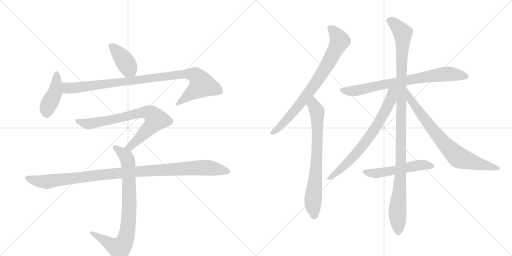
t = 0.00 s
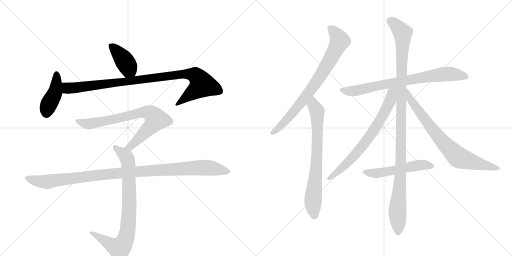
t = 2.25 s
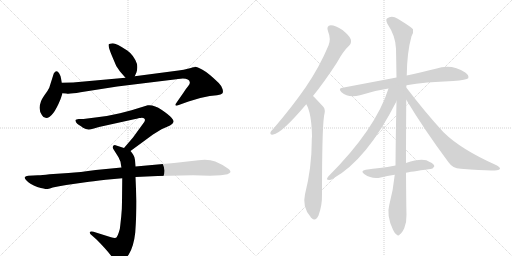
t = 4.49 s
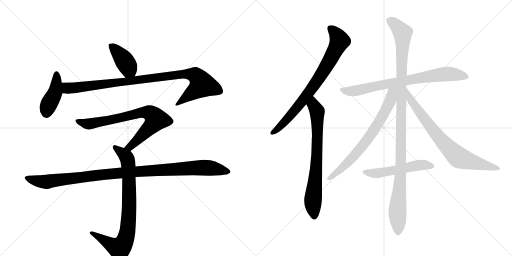
t = 6.74 s
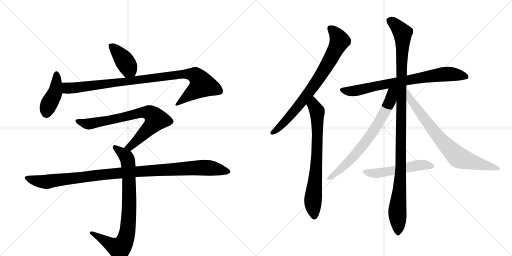
t = 8.99 s
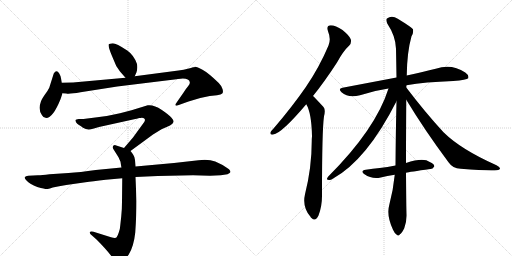
t = 11.23 s

The animated SVG that drew these frames (rendered in a browser with its animation timeline set to each time). Animation: 13 CSS @keyframes rules; one cycle of 11.23 s.

<svg version="1.1" viewBox="0 0 2048 1024" xmlns="http://www.w3.org/2000/svg">
  <g stroke="lightgray" stroke-dasharray="1,1" stroke-width="1" transform="scale(4, 4)">
    <line x1="0" y1="0" x2="256" y2="256"></line>
    <line x1="256" y1="0" x2="0" y2="256"></line>
    <line x1="128" y1="0" x2="128" y2="256"></line>
    <line x1="0" y1="128" x2="256" y2="128"></line>
    <line x1="256" y1="0" x2="512" y2="256"></line>
    <line x1="512" y1="0" x2="256" y2="256"></line>
    <line x1="384" y1="0" x2="384" y2="256"></line>
    <line x1="256" y1="128" x2="512" y2="128"></line>
  </g>
<g transform="scale(1, -1) translate(0, -850)">
   <style type="text/css">
    @keyframes keyframes0 {
      from {
       stroke: black;
       stroke-dashoffset: 405;
       stroke-width: 128;
       }
       57% {
       animation-timing-function: step-end;
       stroke: black;
       stroke-dashoffset: 0;
       stroke-width: 128;
       }
       to {
       stroke: black;
       stroke-width: 1024;
       }
       }
       #make-me-a-hanzi-animation-0 {
         animation: keyframes0 0.579590s both;
         animation-delay: 0.000000s;
         animation-timing-function: linear;
       }
    @keyframes keyframes1 {
      from {
       stroke: black;
       stroke-dashoffset: 423;
       stroke-width: 128;
       }
       58% {
       animation-timing-function: step-end;
       stroke: black;
       stroke-dashoffset: 0;
       stroke-width: 128;
       }
       to {
       stroke: black;
       stroke-width: 1024;
       }
       }
       #make-me-a-hanzi-animation-1 {
         animation: keyframes1 0.594238s both;
         animation-delay: 0.579590s;
         animation-timing-function: linear;
       }
    @keyframes keyframes2 {
      from {
       stroke: black;
       stroke-dashoffset: 966;
       stroke-width: 128;
       }
       76% {
       animation-timing-function: step-end;
       stroke: black;
       stroke-dashoffset: 0;
       stroke-width: 128;
       }
       to {
       stroke: black;
       stroke-width: 1024;
       }
       }
       #make-me-a-hanzi-animation-2 {
         animation: keyframes2 1.036133s both;
         animation-delay: 1.173828s;
         animation-timing-function: linear;
       }
    @keyframes keyframes3 {
      from {
       stroke: black;
       stroke-dashoffset: 754;
       stroke-width: 128;
       }
       71% {
       animation-timing-function: step-end;
       stroke: black;
       stroke-dashoffset: 0;
       stroke-width: 128;
       }
       to {
       stroke: black;
       stroke-width: 1024;
       }
       }
       #make-me-a-hanzi-animation-3 {
         animation: keyframes3 0.863607s both;
         animation-delay: 2.209961s;
         animation-timing-function: linear;
       }
    @keyframes keyframes4 {
      from {
       stroke: black;
       stroke-dashoffset: 817;
       stroke-width: 128;
       }
       73% {
       animation-timing-function: step-end;
       stroke: black;
       stroke-dashoffset: 0;
       stroke-width: 128;
       }
       to {
       stroke: black;
       stroke-width: 1024;
       }
       }
       #make-me-a-hanzi-animation-4 {
         animation: keyframes4 0.914876s both;
         animation-delay: 3.073568s;
         animation-timing-function: linear;
       }
    @keyframes keyframes5 {
      from {
       stroke: black;
       stroke-dashoffset: 1067;
       stroke-width: 128;
       }
       78% {
       animation-timing-function: step-end;
       stroke: black;
       stroke-dashoffset: 0;
       stroke-width: 128;
       }
       to {
       stroke: black;
       stroke-width: 1024;
       }
       }
       #make-me-a-hanzi-animation-5 {
         animation: keyframes5 1.118327s both;
         animation-delay: 3.988444s;
         animation-timing-function: linear;
       }
    @keyframes keyframes6 {
      from {
       stroke: black;
       stroke-dashoffset: 773;
       stroke-width: 128;
       }
       72% {
       animation-timing-function: step-end;
       stroke: black;
       stroke-dashoffset: 0;
       stroke-width: 128;
       }
       to {
       stroke: black;
       stroke-width: 1024;
       }
       }
       #make-me-a-hanzi-animation-6 {
         animation: keyframes6 0.879069s both;
         animation-delay: 5.106771s;
         animation-timing-function: linear;
       }
    @keyframes keyframes7 {
      from {
       stroke: black;
       stroke-dashoffset: 732;
       stroke-width: 128;
       }
       70% {
       animation-timing-function: step-end;
       stroke: black;
       stroke-dashoffset: 0;
       stroke-width: 128;
       }
       to {
       stroke: black;
       stroke-width: 1024;
       }
       }
       #make-me-a-hanzi-animation-7 {
         animation: keyframes7 0.845703s both;
         animation-delay: 5.985840s;
         animation-timing-function: linear;
       }
    @keyframes keyframes8 {
      from {
       stroke: black;
       stroke-dashoffset: 762;
       stroke-width: 128;
       }
       71% {
       animation-timing-function: step-end;
       stroke: black;
       stroke-dashoffset: 0;
       stroke-width: 128;
       }
       to {
       stroke: black;
       stroke-width: 1024;
       }
       }
       #make-me-a-hanzi-animation-8 {
         animation: keyframes8 0.870117s both;
         animation-delay: 6.831543s;
         animation-timing-function: linear;
       }
    @keyframes keyframes9 {
      from {
       stroke: black;
       stroke-dashoffset: 1119;
       stroke-width: 128;
       }
       78% {
       animation-timing-function: step-end;
       stroke: black;
       stroke-dashoffset: 0;
       stroke-width: 128;
       }
       to {
       stroke: black;
       stroke-width: 1024;
       }
       }
       #make-me-a-hanzi-animation-9 {
         animation: keyframes9 1.160645s both;
         animation-delay: 7.701660s;
         animation-timing-function: linear;
       }
    @keyframes keyframes10 {
      from {
       stroke: black;
       stroke-dashoffset: 709;
       stroke-width: 128;
       }
       70% {
       animation-timing-function: step-end;
       stroke: black;
       stroke-dashoffset: 0;
       stroke-width: 128;
       }
       to {
       stroke: black;
       stroke-width: 1024;
       }
       }
       #make-me-a-hanzi-animation-10 {
         animation: keyframes10 0.826986s both;
         animation-delay: 8.862305s;
         animation-timing-function: linear;
       }
    @keyframes keyframes11 {
      from {
       stroke: black;
       stroke-dashoffset: 755;
       stroke-width: 128;
       }
       71% {
       animation-timing-function: step-end;
       stroke: black;
       stroke-dashoffset: 0;
       stroke-width: 128;
       }
       to {
       stroke: black;
       stroke-width: 1024;
       }
       }
       #make-me-a-hanzi-animation-11 {
         animation: keyframes11 0.864421s both;
         animation-delay: 9.689290s;
         animation-timing-function: linear;
       }
    @keyframes keyframes12 {
      from {
       stroke: black;
       stroke-dashoffset: 528;
       stroke-width: 128;
       }
       63% {
       animation-timing-function: step-end;
       stroke: black;
       stroke-dashoffset: 0;
       stroke-width: 128;
       }
       to {
       stroke: black;
       stroke-width: 1024;
       }
       }
       #make-me-a-hanzi-animation-12 {
         animation: keyframes12 0.679688s both;
         animation-delay: 10.553711s;
         animation-timing-function: linear;
       }
</style>
<path d="M 539 545 L 546 561 Q 551 577 548 594 Q 536 629 509 648 Q 465 677 451 677 Q 437 676 435 673 Q 431 667 448 626 L 465 586 L 480 564 L 502 539 C 522 516 527 518 539 545 Z" fill="lightgray"></path> 
<path d="M 242 453 L 250 477 L 247 519 L 244 537 Q 243 546 237 556 Q 226 575 215 556 L 197 499 Q 191 486 177 468 Q 164 449 162 438 Q 152 413 168 389 Q 173 378 185 378 Q 212 379 242 453 Z" fill="lightgray"></path> 
<path d="M 250 477 L 265 476 Q 276 473 322 481 L 469 504 L 681 530 Q 718 535 731 536 Q 744 536 751 532 Q 758 529 759 522 Q 761 514 753 506 Q 746 498 735 481 L 710 445 Q 701 433 702 429 Q 704 425 715 430 L 754 444 L 801 458 L 839 466 L 868 469 Q 885 471 889 476 Q 894 481 890 494 Q 886 507 875 518 Q 834 558 810 571 Q 787 584 779 583 Q 779 581 772 581 Q 759 575 714 568 L 539 545 L 502 539 L 292 520 L 247 519 C 217 518 220 479 250 477 Z" fill="lightgray"></path> 
<path d="M 522 246 L 612 312 L 646 333 L 680 348 Q 692 356 694 362 Q 696 368 686 379 Q 677 390 646 411 Q 616 432 591 429 L 526 409 L 480 397 L 427 386 Q 415 384 389 381 L 334 374 L 315 374 Q 303 372 302 370 Q 301 368 304 361 Q 308 354 316 350 Q 324 345 332 339 Q 350 327 372 335 L 396 342 L 541 374 Q 545 374 557 378 Q 563 378 567 379 Q 574 379 578 375 Q 582 370 577 362 L 532 300 L 496 258 C 476 235 498 228 522 246 Z" fill="lightgray"></path> 
<path d="M 542 184 L 540 210 Q 538 224 533 231 Q 529 238 522 246 L 496 258 L 465 268 Q 459 272 454 268 Q 450 264 452 256 L 474 221 L 482 203 Q 485 182 486 180 L 489 137 L 488 44 Q 488 11 485 -15 L 481 -52 Q 481 -62 475 -80 Q 469 -98 464 -101 Q 458 -103 444 -99 L 374 -77 Q 361 -74 359 -79 Q 358 -85 368 -92 L 386 -108 Q 425 -147 446 -175 Q 467 -204 474 -205 Q 488 -207 515 -168 Q 535 -136 541 -80 Q 546 -6 546 45 L 542 142 L 542 184 Z" fill="lightgray"></path> 
<path d="M 631 146 L 772 149 L 840 147 L 883 149 L 910 153 Q 921 158 922 162 Q 922 166 916 173 Q 889 193 861 204 Q 834 214 794 209 L 696 198 L 542 184 L 486 180 L 383 170 Q 319 161 274 158 L 198 153 Q 167 149 152 149 L 113 147 Q 102 146 99 141 Q 97 137 108 126 Q 119 114 149 102 Q 181 94 185 94 Q 190 93 211 100 Q 235 106 265 110 L 342 121 Q 367 125 423 131 L 489 137 L 542 142 L 631 146 Z" fill="lightgray"></path> 
<path d="M 1252 466 Q 1298 523 1348 600 Q 1373 646 1397 668 Q 1407 678 1403 693 Q 1399 706 1370 730 Q 1342 749 1323 749 Q 1304 748 1312 725 Q 1325 694 1314 668 Q 1277 580 1222 500 Q 1168 422 1095 337 Q 1085 327 1082 321 Q 1079 309 1093 312 Q 1126 316 1225 433 L 1252 466 Z" fill="lightgray"></path> 
<path d="M 1225 433 Q 1246 399 1248 305 Q 1247 296 1247 286 Q 1247 180 1220 73 Q 1208 22 1242 -17 Q 1243 -20 1246 -22 Q 1262 -38 1274 -12 Q 1289 28 1288 73 Q 1288 328 1296 385 Q 1303 412 1294 422 Q 1257 462 1252 466 C 1231 487 1212 460 1225 433 Z" fill="lightgray"></path> 
<path d="M 1626 509 Q 1699 522 1813 526 Q 1867 530 1873 537 Q 1877 549 1861 560 Q 1806 597 1743 575 Q 1694 563 1627 548 L 1586 540 Q 1486 521 1370 499 Q 1351 496 1366 481 Q 1394 456 1440 469 Q 1492 487 1554 496 L 1626 509 Z" fill="lightgray"></path> 
<path d="M 1624 198 Q 1624 301 1625 451 L 1625 500 Q 1625 504 1626 509 L 1627 548 Q 1628 641 1646 705 Q 1655 720 1652 733 Q 1645 742 1591 775 Q 1567 791 1548 776 Q 1542 772 1549 756 Q 1583 705 1584 655 Q 1585 601 1586 540 L 1586 445 Q 1583 324 1582 188 L 1579 151 Q 1573 90 1557 30 Q 1545 -12 1572 -69 Q 1579 -85 1587 -89 Q 1593 -96 1600 -87 Q 1607 -83 1617 -63 Q 1627 -38 1626 -8 Q 1625 20 1624 159 L 1624 198 Z" fill="lightgray"></path> 
<path d="M 1554 496 Q 1503 334 1313 144 Q 1303 131 1312 131 Q 1321 128 1331 135 Q 1467 210 1586 445 C 1622 516 1568 539 1554 496 Z" fill="lightgray"></path> 
<path d="M 1625 451 Q 1698 330 1794 201 Q 1810 177 1843 175 Q 1952 166 1988 169 Q 1998 170 2000 175 Q 2001 181 1986 189 Q 1844 252 1774 321 Q 1702 399 1625 500 C 1607 524 1609 477 1625 451 Z" fill="lightgray"></path> 
<path d="M 1624 159 Q 1637 162 1721 174 Q 1730 173 1737 184 Q 1738 194 1719 202 Q 1694 221 1624 198 L 1582 188 Q 1549 182 1519 178 Q 1492 175 1463 171 Q 1439 167 1458 153 Q 1488 132 1523 140 Q 1548 146 1579 151 L 1624 159 Z" fill="lightgray"></path> 
      <clipPath id="make-me-a-hanzi-clip-0">
      <path d="M 539 545 L 546 561 Q 551 577 548 594 Q 536 629 509 648 Q 465 677 451 677 Q 437 676 435 673 Q 431 667 448 626 L 465 586 L 480 564 L 502 539 C 522 516 527 518 539 545 Z" fill="lightgray"></path>
      </clipPath>
      <path clip-path="url(#make-me-a-hanzi-clip-0)" d="M 440 670 L 492 616 L 531 553 " fill="none" id="make-me-a-hanzi-animation-0" stroke-dasharray="277 554" stroke-linecap="round"></path>

      <clipPath id="make-me-a-hanzi-clip-1">
      <path d="M 242 453 L 250 477 L 247 519 L 244 537 Q 243 546 237 556 Q 226 575 215 556 L 197 499 Q 191 486 177 468 Q 164 449 162 438 Q 152 413 168 389 Q 173 378 185 378 Q 212 379 242 453 Z" fill="lightgray"></path>
      </clipPath>
      <path clip-path="url(#make-me-a-hanzi-clip-1)" d="M 226 554 L 220 480 L 191 423 L 184 395 " fill="none" id="make-me-a-hanzi-animation-1" stroke-dasharray="295 590" stroke-linecap="round"></path>

      <clipPath id="make-me-a-hanzi-clip-2">
      <path d="M 250 477 L 265 476 Q 276 473 322 481 L 469 504 L 681 530 Q 718 535 731 536 Q 744 536 751 532 Q 758 529 759 522 Q 761 514 753 506 Q 746 498 735 481 L 710 445 Q 701 433 702 429 Q 704 425 715 430 L 754 444 L 801 458 L 839 466 L 868 469 Q 885 471 889 476 Q 894 481 890 494 Q 886 507 875 518 Q 834 558 810 571 Q 787 584 779 583 Q 779 581 772 581 Q 759 575 714 568 L 539 545 L 502 539 L 292 520 L 247 519 C 217 518 220 479 250 477 Z" fill="lightgray"></path>
      </clipPath>
      <path clip-path="url(#make-me-a-hanzi-clip-2)" d="M 255 513 L 278 497 L 727 554 L 781 548 L 809 511 L 708 431 " fill="none" id="make-me-a-hanzi-animation-2" stroke-dasharray="838 1676" stroke-linecap="round"></path>

      <clipPath id="make-me-a-hanzi-clip-3">
      <path d="M 522 246 L 612 312 L 646 333 L 680 348 Q 692 356 694 362 Q 696 368 686 379 Q 677 390 646 411 Q 616 432 591 429 L 526 409 L 480 397 L 427 386 Q 415 384 389 381 L 334 374 L 315 374 Q 303 372 302 370 Q 301 368 304 361 Q 308 354 316 350 Q 324 345 332 339 Q 350 327 372 335 L 396 342 L 541 374 Q 545 374 557 378 Q 563 378 567 379 Q 574 379 578 375 Q 582 370 577 362 L 532 300 L 496 258 C 476 235 498 228 522 246 Z" fill="lightgray"></path>
      </clipPath>
      <path clip-path="url(#make-me-a-hanzi-clip-3)" d="M 310 367 L 353 354 L 564 400 L 593 400 L 610 391 L 623 372 L 611 352 L 521 264 L 505 260 " fill="none" id="make-me-a-hanzi-animation-3" stroke-dasharray="626 1252" stroke-linecap="round"></path>

      <clipPath id="make-me-a-hanzi-clip-4">
      <path d="M 542 184 L 540 210 Q 538 224 533 231 Q 529 238 522 246 L 496 258 L 465 268 Q 459 272 454 268 Q 450 264 452 256 L 474 221 L 482 203 Q 485 182 486 180 L 489 137 L 488 44 Q 488 11 485 -15 L 481 -52 Q 481 -62 475 -80 Q 469 -98 464 -101 Q 458 -103 444 -99 L 374 -77 Q 361 -74 359 -79 Q 358 -85 368 -92 L 386 -108 Q 425 -147 446 -175 Q 467 -204 474 -205 Q 488 -207 515 -168 Q 535 -136 541 -80 Q 546 -6 546 45 L 542 142 L 542 184 Z" fill="lightgray"></path>
      </clipPath>
      <path clip-path="url(#make-me-a-hanzi-clip-4)" d="M 460 261 L 504 224 L 514 188 L 517 12 L 504 -100 L 494 -125 L 477 -143 L 367 -83 " fill="none" id="make-me-a-hanzi-animation-4" stroke-dasharray="689 1378" stroke-linecap="round"></path>

      <clipPath id="make-me-a-hanzi-clip-5">
      <path d="M 631 146 L 772 149 L 840 147 L 883 149 L 910 153 Q 921 158 922 162 Q 922 166 916 173 Q 889 193 861 204 Q 834 214 794 209 L 696 198 L 542 184 L 486 180 L 383 170 Q 319 161 274 158 L 198 153 Q 167 149 152 149 L 113 147 Q 102 146 99 141 Q 97 137 108 126 Q 119 114 149 102 Q 181 94 185 94 Q 190 93 211 100 Q 235 106 265 110 L 342 121 Q 367 125 423 131 L 489 137 L 542 142 L 631 146 Z" fill="lightgray"></path>
      </clipPath>
      <path clip-path="url(#make-me-a-hanzi-clip-5)" d="M 108 140 L 133 129 L 186 123 L 451 156 L 790 179 L 857 176 L 912 163 " fill="none" id="make-me-a-hanzi-animation-5" stroke-dasharray="939 1878" stroke-linecap="round"></path>

      <clipPath id="make-me-a-hanzi-clip-6">
      <path d="M 1252 466 Q 1298 523 1348 600 Q 1373 646 1397 668 Q 1407 678 1403 693 Q 1399 706 1370 730 Q 1342 749 1323 749 Q 1304 748 1312 725 Q 1325 694 1314 668 Q 1277 580 1222 500 Q 1168 422 1095 337 Q 1085 327 1082 321 Q 1079 309 1093 312 Q 1126 316 1225 433 L 1252 466 Z" fill="lightgray"></path>
      </clipPath>
      <path clip-path="url(#make-me-a-hanzi-clip-6)" d="M 1323 735 L 1340 720 L 1358 685 L 1320 609 L 1203 436 L 1128 351 L 1091 320 " fill="none" id="make-me-a-hanzi-animation-6" stroke-dasharray="645 1290" stroke-linecap="round"></path>

      <clipPath id="make-me-a-hanzi-clip-7">
      <path d="M 1225 433 Q 1246 399 1248 305 Q 1247 296 1247 286 Q 1247 180 1220 73 Q 1208 22 1242 -17 Q 1243 -20 1246 -22 Q 1262 -38 1274 -12 Q 1289 28 1288 73 Q 1288 328 1296 385 Q 1303 412 1294 422 Q 1257 462 1252 466 C 1231 487 1212 460 1225 433 Z" fill="lightgray"></path>
      </clipPath>
      <path clip-path="url(#make-me-a-hanzi-clip-7)" d="M 1250 459 L 1254 429 L 1269 398 L 1269 254 L 1252 48 L 1258 -12 " fill="none" id="make-me-a-hanzi-animation-7" stroke-dasharray="604 1208" stroke-linecap="round"></path>

      <clipPath id="make-me-a-hanzi-clip-8">
      <path d="M 1626 509 Q 1699 522 1813 526 Q 1867 530 1873 537 Q 1877 549 1861 560 Q 1806 597 1743 575 Q 1694 563 1627 548 L 1586 540 Q 1486 521 1370 499 Q 1351 496 1366 481 Q 1394 456 1440 469 Q 1492 487 1554 496 L 1626 509 Z" fill="lightgray"></path>
      </clipPath>
      <path clip-path="url(#make-me-a-hanzi-clip-8)" d="M 1368 490 L 1427 487 L 1538 513 L 1758 552 L 1818 553 L 1866 542 " fill="none" id="make-me-a-hanzi-animation-8" stroke-dasharray="634 1268" stroke-linecap="round"></path>

      <clipPath id="make-me-a-hanzi-clip-9">
      <path d="M 1624 198 Q 1624 301 1625 451 L 1625 500 Q 1625 504 1626 509 L 1627 548 Q 1628 641 1646 705 Q 1655 720 1652 733 Q 1645 742 1591 775 Q 1567 791 1548 776 Q 1542 772 1549 756 Q 1583 705 1584 655 Q 1585 601 1586 540 L 1586 445 Q 1583 324 1582 188 L 1579 151 Q 1573 90 1557 30 Q 1545 -12 1572 -69 Q 1579 -85 1587 -89 Q 1593 -96 1600 -87 Q 1607 -83 1617 -63 Q 1627 -38 1626 -8 Q 1625 20 1624 159 L 1624 198 Z" fill="lightgray"></path>
      </clipPath>
      <path clip-path="url(#make-me-a-hanzi-clip-9)" d="M 1561 767 L 1601 730 L 1611 707 L 1603 147 L 1589 8 L 1592 -76 " fill="none" id="make-me-a-hanzi-animation-9" stroke-dasharray="991 1982" stroke-linecap="round"></path>

      <clipPath id="make-me-a-hanzi-clip-10">
      <path d="M 1554 496 Q 1503 334 1313 144 Q 1303 131 1312 131 Q 1321 128 1331 135 Q 1467 210 1586 445 C 1622 516 1568 539 1554 496 Z" fill="lightgray"></path>
      </clipPath>
      <path clip-path="url(#make-me-a-hanzi-clip-10)" d="M 1582 495 L 1568 480 L 1563 452 L 1545 411 L 1471 293 L 1378 186 L 1317 137 " fill="none" id="make-me-a-hanzi-animation-10" stroke-dasharray="581 1162" stroke-linecap="round"></path>

      <clipPath id="make-me-a-hanzi-clip-11">
      <path d="M 1625 451 Q 1698 330 1794 201 Q 1810 177 1843 175 Q 1952 166 1988 169 Q 1998 170 2000 175 Q 2001 181 1986 189 Q 1844 252 1774 321 Q 1702 399 1625 500 C 1607 524 1609 477 1625 451 Z" fill="lightgray"></path>
      </clipPath>
      <path clip-path="url(#make-me-a-hanzi-clip-11)" d="M 1630 482 L 1641 452 L 1723 341 L 1774 279 L 1836 219 L 1992 175 " fill="none" id="make-me-a-hanzi-animation-11" stroke-dasharray="627 1254" stroke-linecap="round"></path>

      <clipPath id="make-me-a-hanzi-clip-12">
      <path d="M 1624 159 Q 1637 162 1721 174 Q 1730 173 1737 184 Q 1738 194 1719 202 Q 1694 221 1624 198 L 1582 188 Q 1549 182 1519 178 Q 1492 175 1463 171 Q 1439 167 1458 153 Q 1488 132 1523 140 Q 1548 146 1579 151 L 1624 159 Z" fill="lightgray"></path>
      </clipPath>
      <path clip-path="url(#make-me-a-hanzi-clip-12)" d="M 1459 162 L 1493 156 L 1676 190 L 1727 186 " fill="none" id="make-me-a-hanzi-animation-12" stroke-dasharray="400 800" stroke-linecap="round"></path>

</g>
</svg>
